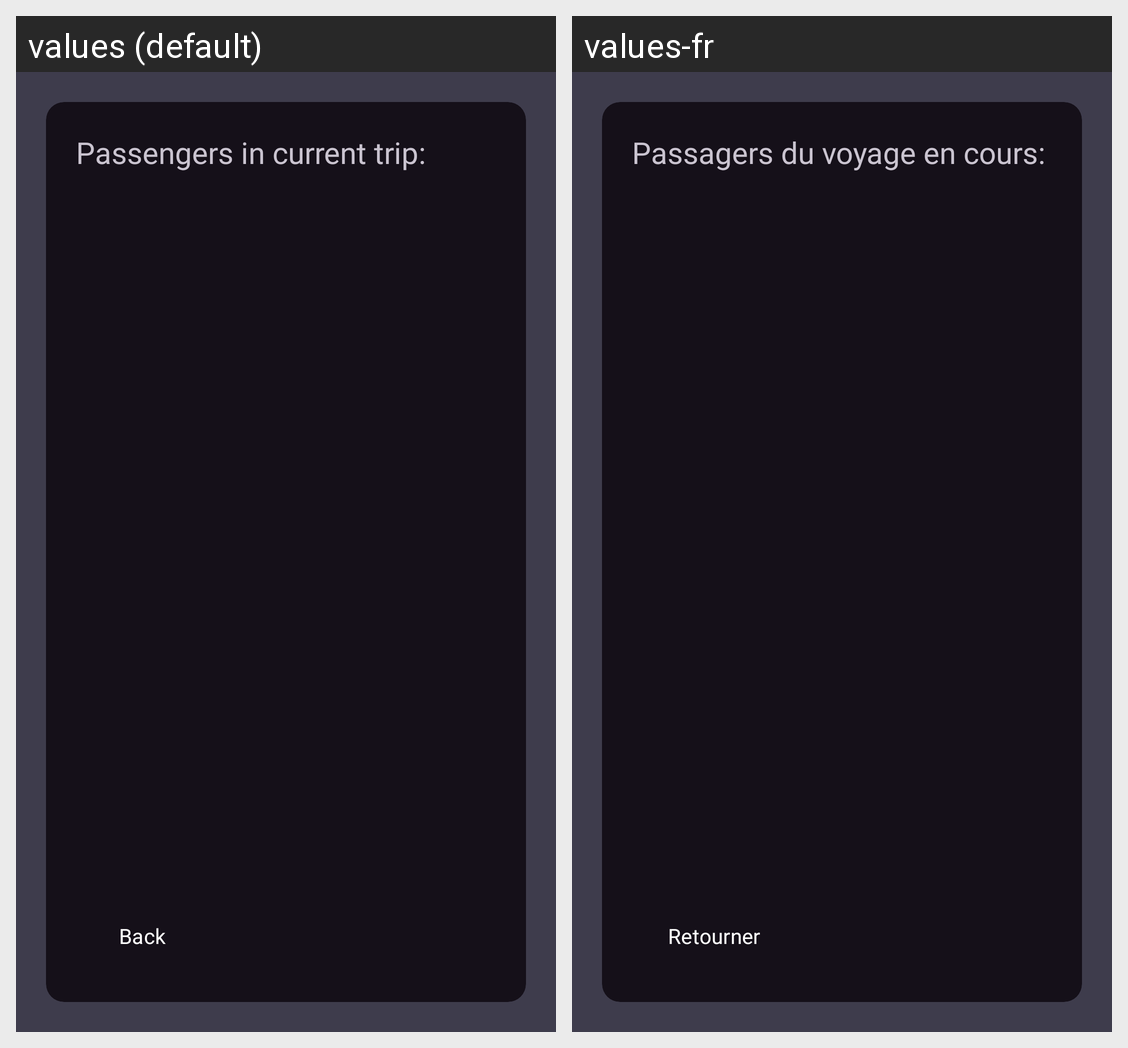

Locale-by-locale string values for the Android screen shown in this grid:
Android screen res/layout/fragment_display_passengers.xml rendered under 2 locales, left to right: values (default), values-fr. Device: Nexus 5 (rendered at 1080×1920; each locale shown at half size, 540×960, under a caption strip naming it); theme Theme.RiiDE.
Strings drawn on this screen, with the default value and each locale's value (text and hints the layout hard-codes, and strings that could not be matched under every locale, appear in the picture but are not listed):

current_passengers
  values: Passengers in current trip:
  values-fr: Passagers du voyage en cours:

back
  values: Back
  values-fr: Retourner
